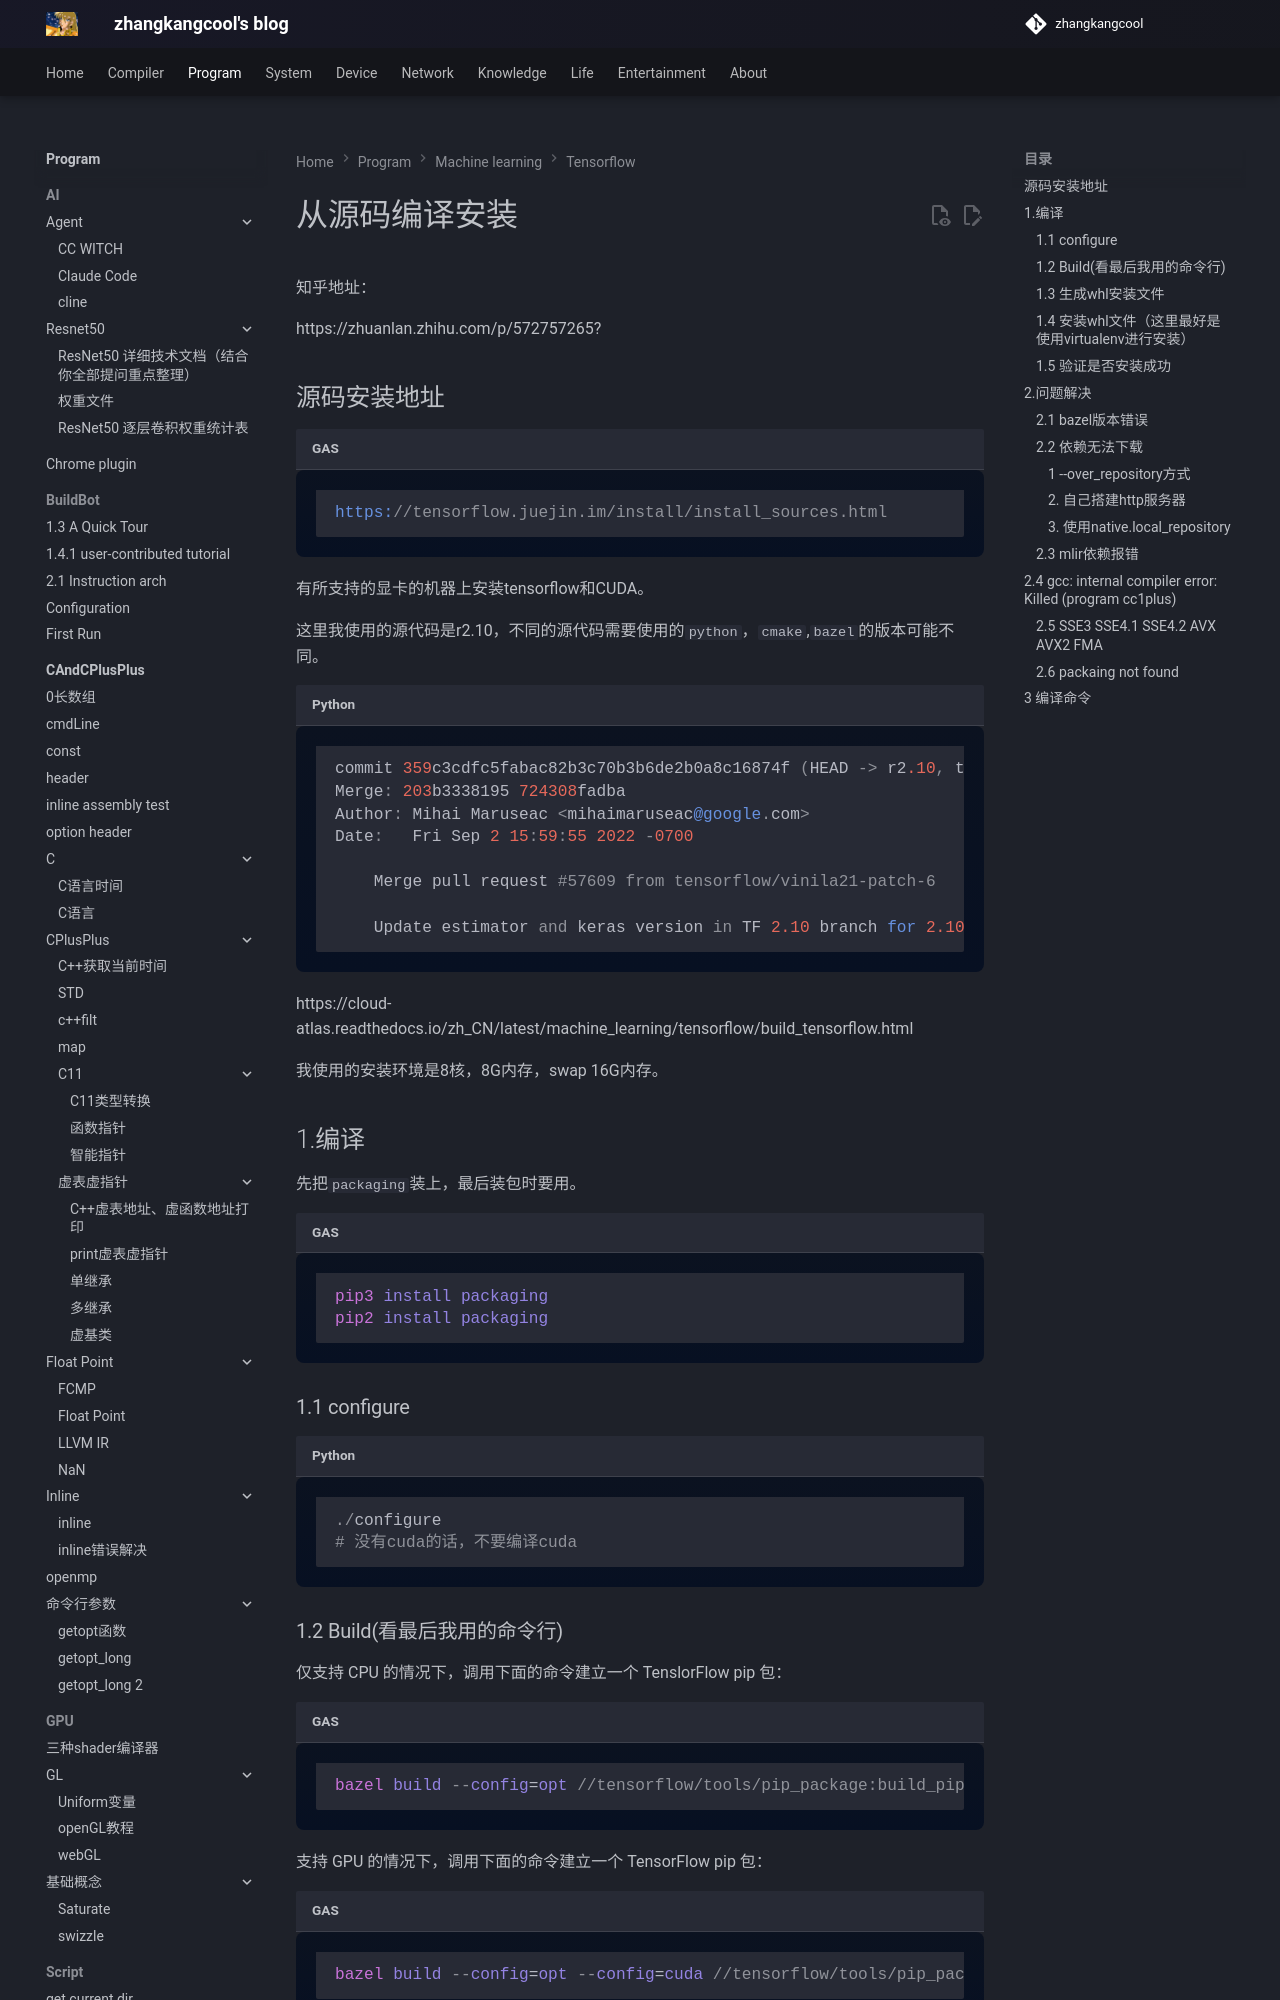

repository: zhangkangcool/zhangkangcool.github.io · page: Program/machine learning/tensorflow/从源码编译安装/index.html · generator: mkdocs

# 从源码编译安装
知乎地址：

https://zhuanlan.zhihu.com/p/572757265?



##  源码安装地址

```asm
https://tensorflow.juejin.im/install/install_sources.html
```

有所支持的显卡的机器上安装tensorflow和CUDA。



这里我使用的源代码是r2.10，不同的源代码需要使用的`python`，`cmake`,`bazel`的版本可能不同。

```python
commit 359c3cdfc5fabac82b3c70b3b6de2b0a8c16874f (HEAD -> r2.10, tag: v2.10.0, origin/r2.10)
Merge: 203b3338195 724308fadba
Author: Mihai Maruseac <mihaimaruseac@google.com>
Date:   Fri Sep 2 15:59:55 2022 -0700

    Merge pull request #57609 from tensorflow/vinila21-patch-6

    Update estimator and keras version in TF 2.10 branch for 2.10.0.
```



https://cloud-atlas.readthedocs.io/zh_CN/latest/machine_learning/tensorflow/build_tensorflow.html

我使用的安装环境是8核，8G内存，swap 16G内存。

## 1.编译

先把`packaging`装上，最后装包时要用。

```asm
pip3 install packaging
pip2 install packaging
```





### 1.1 configure

```python
./configure
# 没有cuda的话，不要编译cuda
```



### 1.2 Build(看最后我用的命令行)

仅支持 CPU 的情况下，调用下面的命令建立一个 TenslorFlow pip 包：

```asm
bazel build --config=opt //tensorflow/tools/pip_package:build_pip_package
```



支持 GPU 的情况下，调用下面的命令建立一个 TensorFlow pip 包：

```asm
bazel build --config=opt --config=cuda //tensorflow/tools/pip_package:build_pip_package 
```
